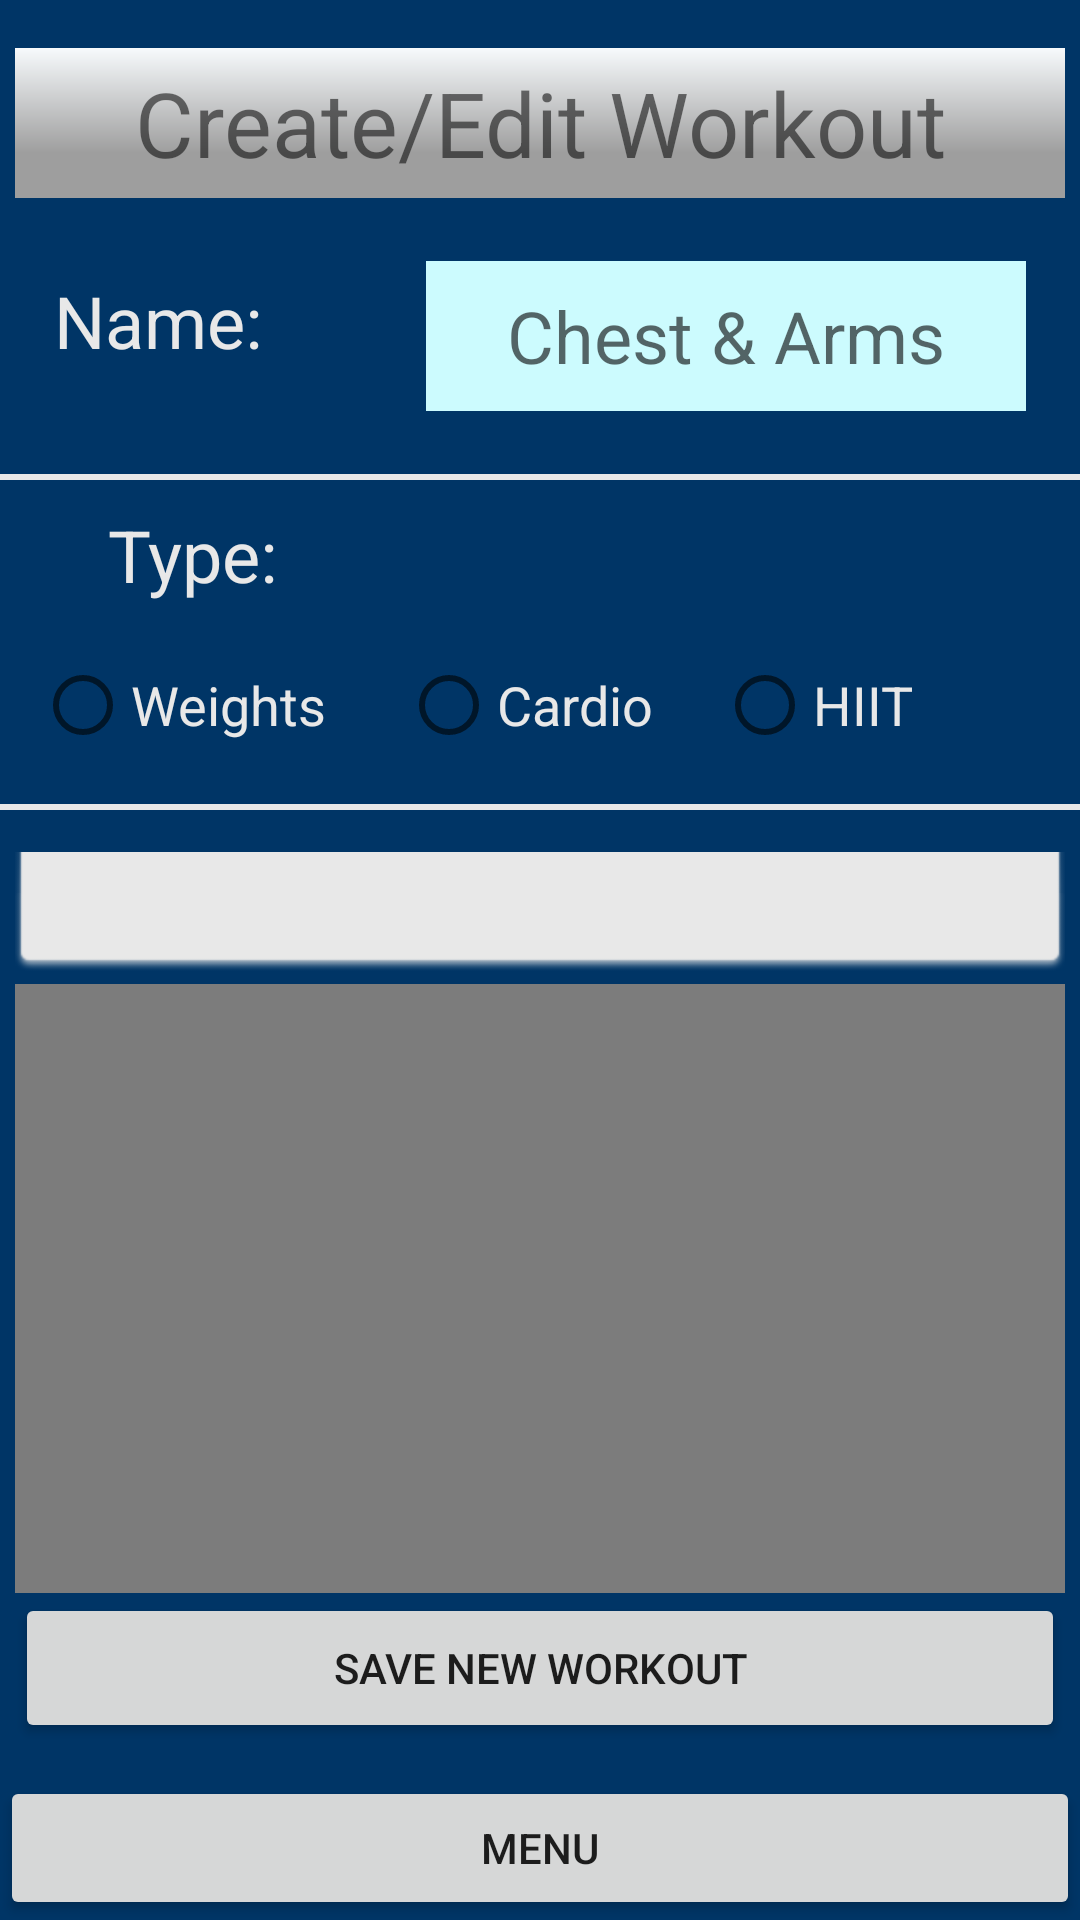

Write the Android layout XML for this screen, with the resource values it uses.
<!-- AndroidManifest.xml: application theme Theme.GYMology -->
<!-- res/layout/new_workout.xml -->
<?xml version="1.0" encoding="utf-8"?>
<androidx.constraintlayout.widget.ConstraintLayout
    xmlns:android="http://schemas.android.com/apk/res/android"
    xmlns:app="http://schemas.android.com/apk/res-auto"
    xmlns:tools="http://schemas.android.com/tools"
    android:layout_width="match_parent"
    android:layout_height="match_parent"
    android:background="@color/prussianBlue">


    <TextView
            android:id="@+id/createWO"
            android:layout_width="350dp"
            android:layout_height="50dp"
            android:layout_marginTop="16dp"
            android:background="@drawable/gradient"
            android:gravity="center"
            android:text="@string/create_workout"
            android:textAllCaps="false"
            android:textSize="30sp"
            app:layout_constraintEnd_toEndOf="parent"
            app:layout_constraintHorizontal_bias="0.491"
            app:layout_constraintStart_toStartOf="parent"
            app:layout_constraintTop_toTopOf="parent" android:layout_marginBottom="16dp"
            app:layout_constraintBottom_toTopOf="@+id/nameLabel"/>

    <EditText
            android:id="@+id/nameLabel"
            android:layout_width="106dp"
            android:layout_height="34dp"
            android:layout_marginTop="8dp"
            android:background="@android:color/transparent"
            android:ems="10"
            android:inputType="text"
            android:text="@string/name_label"
            android:textColor="@color/gray"
            android:textSize="24sp"
            app:layout_constraintEnd_toStartOf="@+id/input_name"
            app:layout_constraintStart_toStartOf="parent"
            app:layout_constraintTop_toBottomOf="@+id/createWO"
            android:layout_marginBottom="34dp"
            app:layout_constraintBottom_toTopOf="@+id/tableRowSet1"/>
    <TextView
            android:id="@+id/input_name"
            android:layout_width="200dp"
            android:layout_height="50dp"
            android:layout_marginTop="16dp"
            android:background="@color/lightCyan"
            android:gravity="center"
            android:hint="Chest &amp; Arms"
            android:textSize="24sp"
            app:layout_constraintEnd_toEndOf="parent"
            app:layout_constraintHorizontal_bias="0.5"
            app:layout_constraintStart_toEndOf="@+id/nameLabel"
            app:layout_constraintTop_toBottomOf="@+id/createWO" android:layout_marginBottom="8dp"
            app:layout_constraintBottom_toTopOf="@+id/tableRowSet1"/>
    <TableRow
            android:id="@+id/tableRowSet1"
            android:layout_width="match_parent"
            android:layout_height="2dp"
            android:layout_marginTop="8dp"
            android:background="@color/gray"
            app:layout_constraintEnd_toEndOf="parent"
            app:layout_constraintHorizontal_bias="0.5"
            app:layout_constraintStart_toStartOf="parent"
            app:layout_constraintTop_toBottomOf="@+id/input_name"
            app:layout_constraintBottom_toTopOf="@+id/typeLabel"/>

    <EditText
        android:id="@+id/typeLabel"
        android:layout_width="106dp"
        android:layout_height="50dp"
        android:layout_marginStart="36dp"
        android:background="@android:color/transparent"
        android:ems="10"
        android:inputType="text"
        android:text="@string/type_label"
        android:textColor="@color/gray"
        android:textSize="24sp"
        app:layout_constraintStart_toStartOf="parent"
        app:layout_constraintTop_toBottomOf="@+id/tableRowSet1" />









        <RadioButton
                android:id="@+id/radioHIIT"
                android:layout_width="106dp"
                android:layout_height="50dp"
                android:layout_marginEnd="16dp"
                android:text="@string/radio_HIIT"
                android:textColor="@color/gray"
                android:textSize="18sp"
                app:layout_constraintEnd_toEndOf="parent"
                app:layout_constraintStart_toEndOf="@+id/radioCardio"
                app:layout_constraintTop_toBottomOf="@+id/typeLabel"/>

        <RadioButton
                android:id="@+id/radioCardio"
                android:layout_width="106dp"
                android:layout_height="50dp"
                android:text="@string/radio_cardio"
                android:textColor="@color/gray"
                android:textSize="18sp"
                app:layout_constraintEnd_toEndOf="parent"
                app:layout_constraintHorizontal_bias="0.526"
                app:layout_constraintStart_toStartOf="parent"
                app:layout_constraintTop_toBottomOf="@+id/typeLabel"/>

        <RadioButton
                android:id="@+id/radioWeights"
                android:layout_width="106dp"
                android:layout_height="50dp"
                android:layout_marginEnd="16dp"
                android:text="@string/radio_weights"
                android:textColor="@color/gray"
                android:textSize="18sp"
                app:layout_constraintEnd_toStartOf="@+id/radioCardio"
                app:layout_constraintTop_toBottomOf="@+id/typeLabel"/>



    <TableRow
            android:id="@+id/tableRow2"
            android:layout_width="match_parent"
            android:layout_height="2dp"
            android:layout_marginTop="8dp"
            android:background="@color/gray"
            app:layout_constraintEnd_toEndOf="parent"
            app:layout_constraintHorizontal_bias="0.5"
            app:layout_constraintStart_toStartOf="parent"
            app:layout_constraintTop_toBottomOf="@+id/radioCardio" android:layout_marginBottom="6dp"
            app:layout_constraintBottom_toTopOf="@+id/dropdown_exercise_group"/>

    <ListView
            android:id="@+id/list_exercises"
            android:layout_width="350dp"
            android:layout_height="0dp"
            android:background="@color/grayWeb"
            android:divider="@android:color/transparent"
            android:dividerHeight="3.0sp"
            app:layout_constraintEnd_toEndOf="parent"
            app:layout_constraintHorizontal_bias="0.491"
            app:layout_constraintStart_toStartOf="parent"
            app:layout_constraintBottom_toTopOf="@+id/btn_saveNewWO" android:layout_marginTop="2dp"
            app:layout_constraintTop_toBottomOf="@+id/dropdown_exercise_group">

    </ListView>

    <Spinner
            android:id="@+id/dropdown_exercise_group"
            android:layout_width="350dp"
            android:layout_height="40dp"
            android:layout_marginTop="8dp"
            android:background="@android:drawable/spinner_dropdown_background"
            android:backgroundTint="@color/gray"
            android:dropDownSelector="@color/white"
            app:layout_constraintEnd_toEndOf="parent"
            app:layout_constraintHorizontal_bias="0.491"
            app:layout_constraintStart_toStartOf="parent"
            app:layout_constraintTop_toBottomOf="@+id/tableRow2"
            android:layout_marginBottom="2dp"
            app:layout_constraintBottom_toTopOf="@+id/list_exercises"/>

    <Button
            android:id="@+id/btn_saveNewWO"
            android:layout_width="350dp"
            android:layout_height="50dp"
            android:text="@string/save_new"
            app:layout_constraintEnd_toEndOf="parent"
            app:layout_constraintStart_toStartOf="parent"
            app:layout_constraintBottom_toTopOf="@+id/button"
            app:layout_constraintTop_toBottomOf="@+id/list_exercises"
            android:layout_marginBottom="8dp"/>

    <Button
            android:id="@+id/button"
            android:layout_width="match_parent"
            android:layout_height="wrap_content"
            android:layout_alignParentBottom="true"
            android:onClick="showClose"
            android:text="@string/menu"
            app:layout_constraintBottom_toBottomOf="parent"
            app:layout_constraintEnd_toEndOf="parent"
            app:layout_constraintHorizontal_bias="0.0"
            app:layout_constraintStart_toStartOf="parent" android:layout_marginTop="3dp"
            app:layout_constraintTop_toBottomOf="@+id/btn_saveNewWO"/>

</androidx.constraintlayout.widget.ConstraintLayout>
<!-- resources referenced by this layout -->
<resources>
  <color name="gray">#e8e8e8</color>
  <color name="grayWeb">#7c7c7c</color>
  <color name="lightCyan">#ccfbfe</color>
  <color name="prussianBlue">#003566</color>
  <color name="white">#FFFFFFFF</color>
  <!-- drawable gradient (drawable) -->
  <?xml version="1.0" encoding="utf-8"?>
  <shape xmlns:android="http://schemas.android.com/apk/res/android" android:shape="rectangle" >
  
  
      
      <gradient
              android:type="linear"
              android:centerX="30%"
              android:startColor="@color/light_gray"
              android:centerColor="@color/light_gray"
              android:endColor="@color/off_white"
              android:angle="90"/>
  
  </shape>
  <string name="create_workout">Create/Edit Workout</string>
  <string name="menu">Menu</string>
  <string name="name_label">Name:</string>
  <string name="radio_HIIT">HIIT</string>
  <string name="radio_cardio">Cardio</string>
  <string name="radio_weights">Weights</string>
  <string name="save_new">Save New Workout</string>
  <string name="type_label">Type:</string>
  <style name="Theme.GYMology" parent="Theme.MaterialComponents.DayNight.DarkActionBar">
          
          <item name="colorPrimary">@color/oxfordBlue</item>
          <item name="colorPrimaryVariant">@color/prussianBlue</item>
          <item name="colorOnPrimary">@color/white</item>
          
          <item name="colorSecondary">@color/oxfordBlue</item>
          <item name="colorSecondaryVariant">@color/prussianBlue</item>
          <item name="colorOnSecondary">@color/white</item>
          
          <item name="android:statusBarColor" tools:targetApi="l">?attr/colorPrimaryVariant</item>
          
          <item name="colorAccent">@color/grayWeb</item>
      </style>
  <color name="light_gray">#9E9E9E</color>
  <color name="off_white">#f7fafc</color>
  
      // radial menu test
  <color name="oxfordBlue">#001d3d</color>
</resources>
